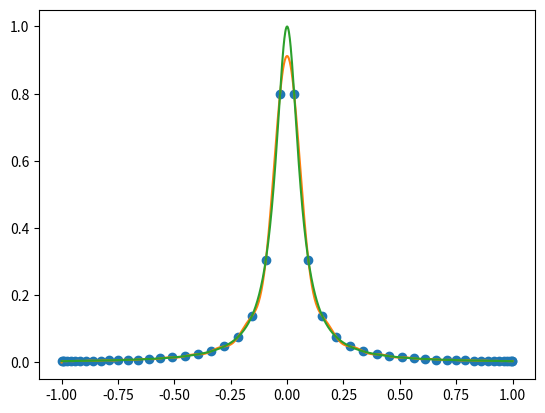

Reproduce this figure in Python.
import numpy as np
import numpy.linalg as la
import matplotlib.pyplot as plt
import math

def driver():
    f = lambda x: 1/(1+(16*x)**2)
    n = 49
    i = np.arange(0,n+1)
    x_interp = np.cos((2*i+1)*np.pi/(2*(n+1)))

    z = np.linspace(-1,1,1001)

    [p,phi] = barycentric_lagrange(f,x_interp,z)
    
    plt.plot(x_interp,f(x_interp),'o')
    plt.plot(z,p)
    plt.plot(z,f(z))
    plt.show()


def barycentric_lagrange(f,x,z):
    w = np.zeros(len(x))
    for j in range(1,len(x)):
        w[j] = 1
        for i in range(1,len(x)):
            if i != j:
                w[j] = w[j]/(x[j]-x[i])
    
    phi = np.zeros(len(z))
    p = np.zeros(len(z))
    for n in range(1,len(z)):
        phi[n] = 1
        temp = 0
        for j in range(1,len(x)):
            phi[n] = phi[n]*(z[n]-x[j])
            temp = temp + w[j]*f(x[j])/(z[n]-x[j])
        p[n] = phi[n] * temp
    return(p,phi)


if __name__ == '__main__':
  # run the drivers only if this is called from the command line
  driver()

